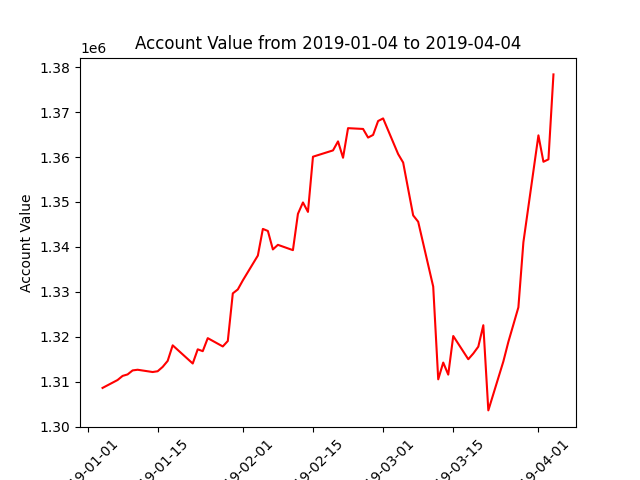

The file beside this chart, header and first rows:
datadate, account_value
20190104, 1308606
20190107, 1310367
20190108, 1311280
20190109, 1311613
20190110, 1312503
20190111, 1312652
20190114, 1312145
20190115, 1312319
20190116, 1313285
20190117, 1314627
20190118, 1318088
20190122, 1314041
20190123, 1317199
20190124, 1316788
20190125, 1319688
20190128, 1317838
20190129, 1319050
20190130, 1329653
20190131, 1330534
20190201, 1332545
20190204, 1338078
20190205, 1344009
20190206, 1343550
20190207, 1339438
20190208, 1340465
20190211, 1339280
20190212, 1347362
20190213, 1349900
20190214, 1347796
20190215, 1360083
20190219, 1361488
20190220, 1363494
20190221, 1359851
20190222, 1366439
20190225, 1366264
20190226, 1364346
20190227, 1364934
20190228, 1368027
20190301, 1368610
20190304, 1360673
20190305, 1358787
20190306, 1352887
20190307, 1347022
20190308, 1345603
20190311, 1331158
20190312, 1310513
20190313, 1314253
20190314, 1311567
20190315, 1320164
20190318, 1314994
20190319, 1316266
20190320, 1317792
20190321, 1322564
20190322, 1303601
20190325, 1314496
20190326, 1318860
20190327, 1322694
20190328, 1326542
20190329, 1341043
20190401, 1364834
... 3 more rows
